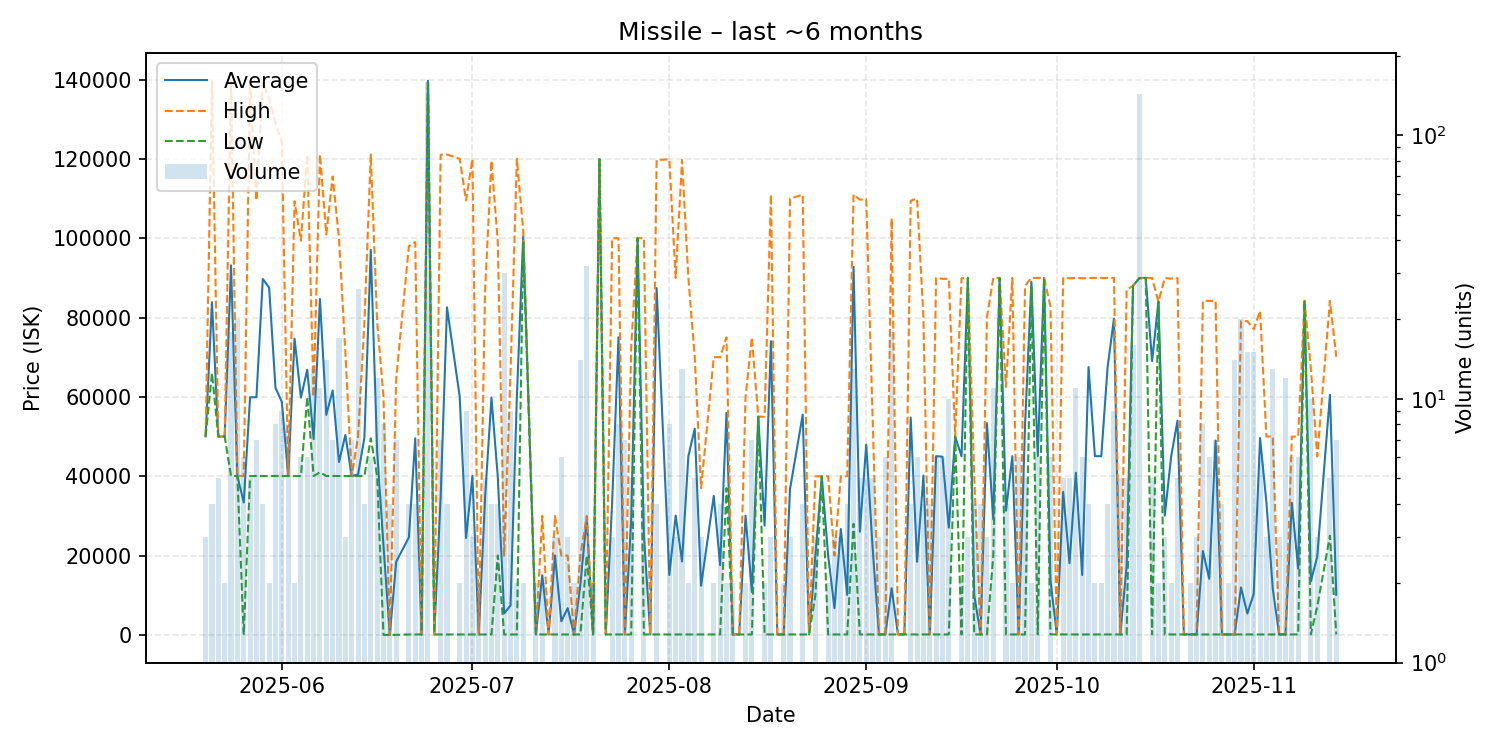

Source data for this figure (header and first rows):
date, average, highest, lowest, order_count, volume
2025-05-20, 50040, 50040, 50040, 2, 3
2025-05-21, 83885, 139500, 66000, 4, 4
2025-05-22, 50000, 50000, 50000, 3, 5
2025-05-23, 50000, 50000, 50000, 2, 2
2025-05-24, 93140, 139600, 40060, 12, 18
2025-05-25, 40056, 40060, 40050, 5, 20
2025-05-26, 33375, 40050, 1.03, 3, 6
2025-05-27, 59920, 139400, 40050, 4, 5
2025-05-28, 59893, 109500, 40050, 6, 7
2025-05-29, 89725, 139400, 40050, 4, 4
2025-05-30, 87525, 135000, 40050, 2, 2
2025-05-31, 62288, 129000, 40050, 7, 8
2025-06-01, 58728, 124100, 40050, 8, 9
2025-06-02, 40050, 40050, 40050, 5, 8
2025-06-03, 74675, 109300, 40050, 2, 2
2025-06-04, 59817, 99350, 40050, 5, 6
2025-06-05, 66843, 121000, 60000, 4, 6
2025-06-06, 49346, 60000, 40050, 7, 13
2025-06-07, 84682, 121100, 41000, 10, 11
2025-06-08, 55472, 100950, 40050, 12, 14
2025-06-09, 61621, 115550, 40050, 4, 7
2025-06-10, 43576, 100000, 40050, 9, 17
2025-06-11, 50403, 71100, 40055, 3, 3
2025-06-12, 40050, 40050, 40050, 5, 7
2025-06-13, 40433, 50000, 40050, 4, 26
2025-06-14, 49762, 78900, 40050, 4, 4
2025-06-15, 97058, 121100, 49525, 4, 6
2025-06-16, 46408, 79000, 40050, 9, 12
2025-06-17, 22507, 60000, 1.03, 5, 8
2025-06-18, 1.03, 1.03, 1.03, 3, 4
2025-06-19, 18429, 64500, 1.03, 7, 7
2025-06-21, 24575, 98000, 100.0, 4, 4
2025-06-22, 49550, 99000, 100.0, 4, 4
2025-06-23, 100.0, 100.0, 100.0, 1, 2
2025-06-24, 139700, 139700, 139700, 7, 159
2025-06-25, 100.0, 100.0, 100.0, 1, 1
2025-06-26, 34658, 121050, 101.8, 6, 7
2025-06-27, 82575, 121100, 101.8, 4, 4
2025-06-29, 60051, 120000, 101.8, 2, 2
2025-06-30, 24413, 109500, 101.8, 4, 9
2025-07-01, 40068, 120000, 101.8, 2, 3
2025-07-02, 101.8, 101.8, 101.8, 2, 2
2025-07-03, 34841, 86950, 101.8, 5, 5
2025-07-04, 59801, 119500, 101.8, 3, 4
2025-07-05, 39752, 99000, 20000, 4, 4
2025-07-06, 5408, 20000, 101.8, 4, 30
2025-07-07, 7424, 66000, 101.8, 6, 9
2025-07-08, 60051, 120000, 101.9, 2, 2
2025-07-09, 100450, 101900, 99000, 2, 2
2025-07-11, 103.0, 104.0, 102.0, 2, 2
2025-07-12, 15047, 29990, 104.0, 2, 2
2025-07-13, 104.0, 104.0, 104.0, 1, 1
2025-07-14, 20018, 29975, 105.0, 3, 3
2025-07-15, 3421, 20000, 105.1, 5, 6
2025-07-16, 6739, 20000, 107.8, 3, 3
2025-07-17, 107.8, 107.9, 107.8, 2, 2
2025-07-18, 12681, 20000, 107.8, 9, 14
2025-07-19, 29492, 29980, 19990, 11, 32
2025-07-20, 107.8, 107.8, 107.8, 1, 2
2025-07-21, 119900, 119900, 119900, 1, 1
... 112 more rows
